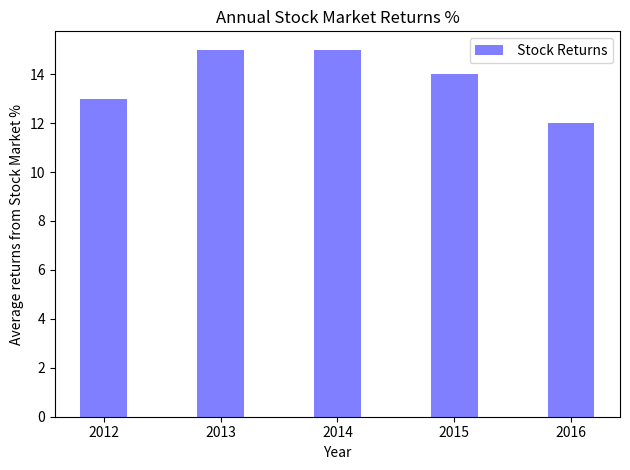

Recreate this plot in Python.
import numpy as np
import matplotlib.pyplot as plotter
numberOfYears = 5
averageReturns = (13, 15, 15, 14, 12)
categories = ('2012', '2013', '2014', '2015', '2016')
barWidth = 0.4
barOpacity = 0.5
barChart = plotter.bar(categories,averageReturns,barWidth,
                       alpha=barOpacity,
                       color='blue',
                       label=' Stock Returns')
plotter.xlabel('Year')
plotter.ylabel('Average returns from Stock Market %')
plotter.title('Annual Stock Market Returns %')
plotter.xticks(categories)
plotter.legend()
plotter.tight_layout()
plotter.show()